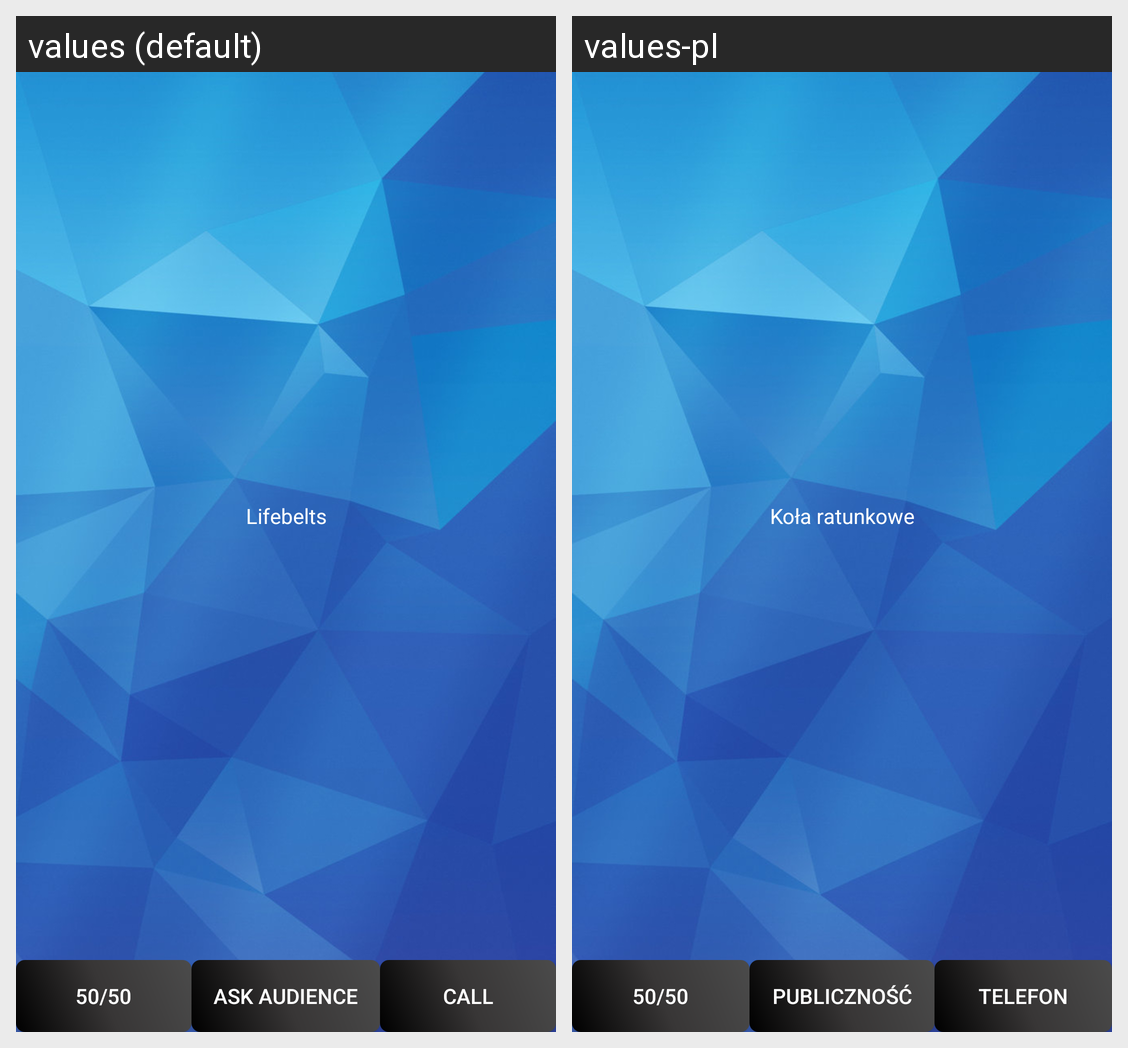

The Android screen above is rendered under two locales of the same app. Produce the string resources it draws, with the default and per-locale values.
Android screen res/layout/fragment_life_belt.xml rendered under 2 locales, left to right: values (default), values-pl. Device: Nexus 5 (rendered at 1080×1920; each locale shown at half size, 540×960, under a caption strip naming it); theme AppTheme.
Strings drawn on this screen, with the default value and each locale's value (text and hints the layout hard-codes, and strings that could not be matched under every locale, appear in the picture but are not listed):

lifebelts
  values: Lifebelts
  values-pl: Koła ratunkowe

ask_audience
  values: Ask audience
  values-pl: Publiczność

call
  values: Call
  values-pl: Telefon
